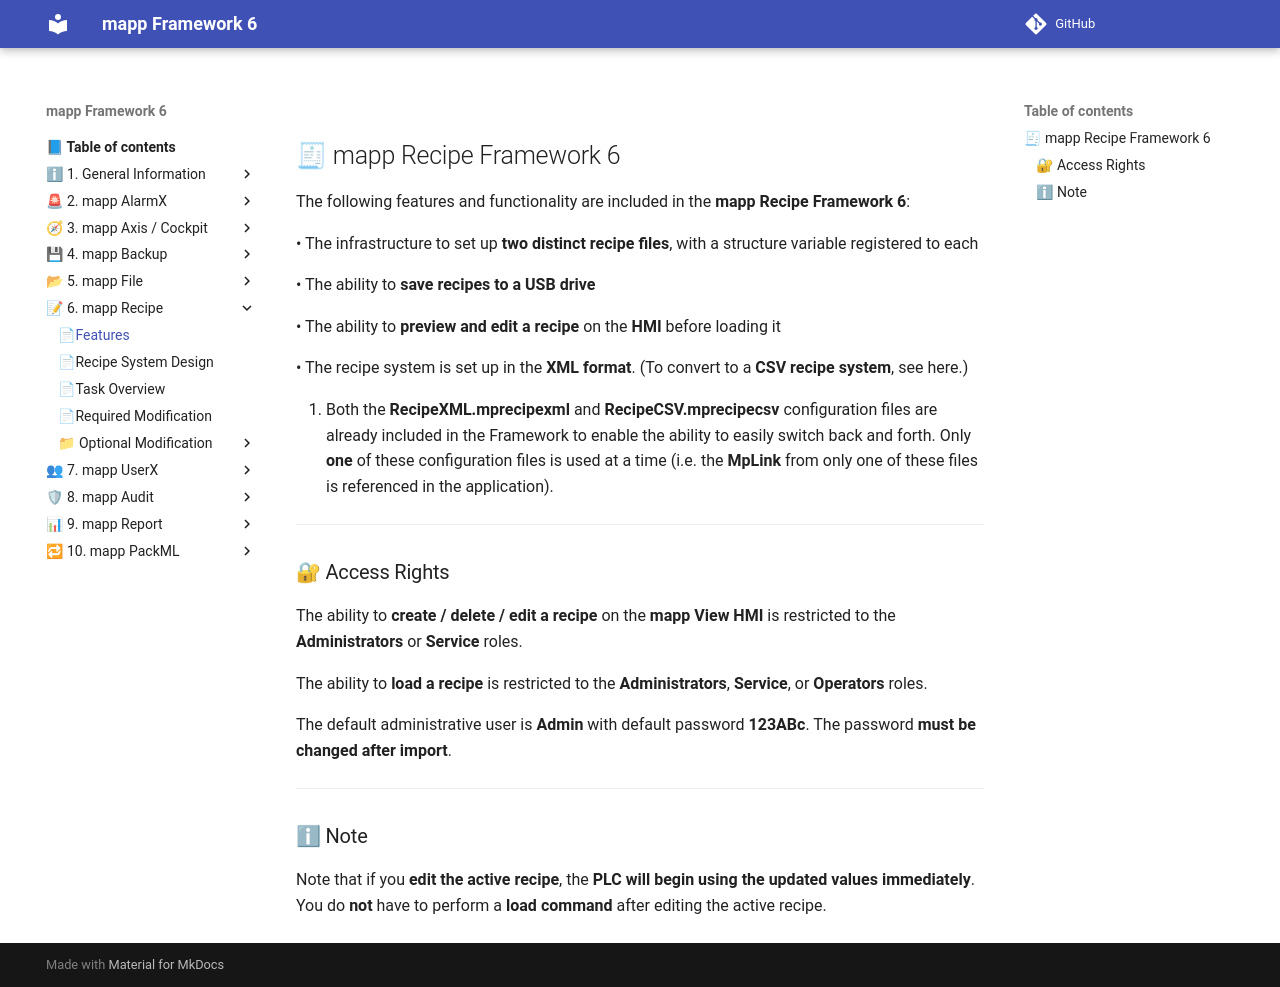

repository: br-automation-community/mapp-Framework-6 · page: recipe/features/index.html · generator: mkdocs

## 🧾 mapp Recipe Framework 6

The following features and functionality are included in the **mapp Recipe Framework 6**:  

• The infrastructure to set up **two distinct recipe files**, with a structure variable registered to each  

• The ability to **save recipes to a USB drive**  

• The ability to **preview and edit a recipe** on the **HMI** before loading it  

• The recipe system is set up in the **XML format**. (To convert to a **CSV recipe system**, see here.)

   1. Both the **RecipeXML.mprecipexml** and **RecipeCSV.mprecipecsv** configuration files are already included in the Framework to enable the ability to easily switch back and forth. Only **one** of these configuration files is used at a time (i.e. the **MpLink** from only one of these files is referenced in the application).

---

### 🔐 Access Rights

The ability to **create / delete / edit a recipe** on the **mapp View HMI** is restricted to the **Administrators** or **Service** roles.

The ability to **load a recipe** is restricted to the **Administrators**, **Service**, or **Operators** roles.

The default administrative user is **Admin** with default password **123ABc**. The password **must be changed after import**.

---

### ℹ Note

Note that if you **edit the active recipe**, the **PLC will begin using the updated values immediately**. You do **not** have to perform a **load command** after editing the active recipe.
